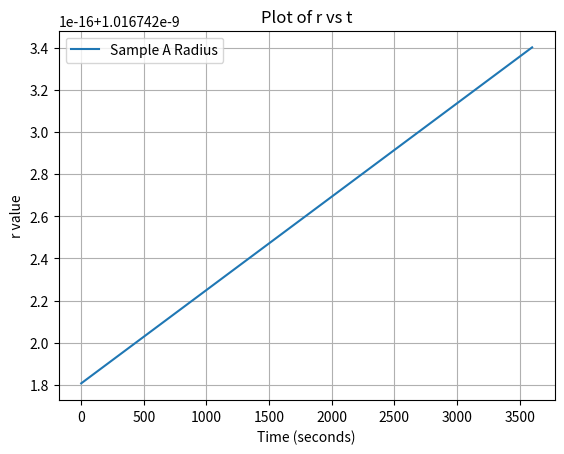
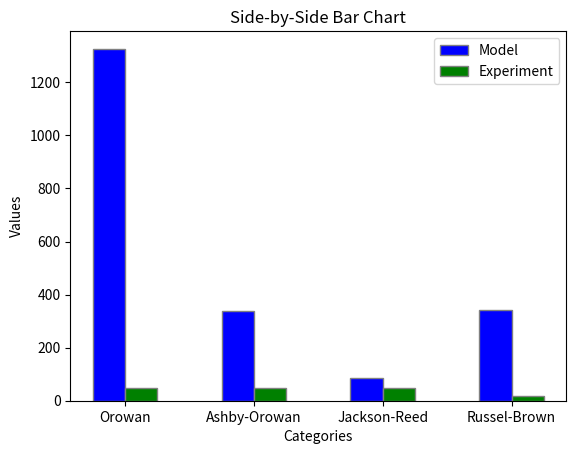

Write Python code to recreate these figures, in order.
# -*- coding: utf-8 -*-
"""
Created on Tue Aug 20 12:28:18 2024

@author: appee
"""

"""
Attempting to model the change in radius of copper precipitates in 42CrMo4 Quench and Tempering Steel from the following paper:
https://onlinelibrary.wiley.com/doi/full/10.1002/srin.202200623

Then comparing and fitting the following strengthening models to compare the gain in strength:
Orowan
Ashby-Orowan
Jackson-Reed
Russel-Brown
"""

import numpy as np
import matplotlib.pyplot as plt
from scipy.integrate import solve_ivp


"""
0.57% Cu @ 450 deg C
"""

h = 1
R = 8.314  
pi = np.pi
A_0 = 6.022e23
k_b = 1.380649e-23
wt_cu = 0.5
fe_density = 7800
mol_mass_cu = 63.546 * 1e-3
mol_mass_fe = 55.85e-3
cu_density = 8940
mol_vol_cu = mol_mass_cu / cu_density
mol_vol_fe = 7.09e-6

vol_fe = 100/fe_density
vol_cu = (wt_cu/100)/cu_density
#vol_frac = vol_cu/vol_fe

#vol_frac = 0.012293
vol_frac = (wt_cu/cu_density)/((wt_cu/cu_density)+((100-wt_cu)/fe_density))
print("vol_frac",vol_frac)



#interfacial_energy = [0.43]
#diffusion_coefficient = [2e-21]
T = [450 + 273.15]  # in K
interfacial_energy = [((3/5)*T[0]-3.8899)*(10**-3)]

B = 0.034343885822
A = 34242.66544
diffusion_coefficient = [B*np.exp((-A)/(T[0]))]
print("diffusion", diffusion_coefficient)


solubility = []
for i in T:
    x = 10 ** ((6111850/((i)**2)) - ((16478.2/i)) + 10.3242)
    solubility.append(x)
print("solubility", solubility)

initial_size = (2*interfacial_energy[0])/((R*T[0])/(mol_vol_cu))
print("initial size", initial_size)

def radius(t,r1):
    term1 = 8*interfacial_energy[0]*(mol_vol_cu**2)*diffusion_coefficient[0]*solubility[0]* np.exp(  (2*interfacial_energy[0]* 1.182e-29) /  (r1*k_b*T[0])  )   
    term2 = 9*R*T[0]
    numerator = term1/term2
    
    term3 = 3*(r1**2)
    
    term4 = (8*interfacial_energy[0]*(mol_vol_cu**2)*diffusion_coefficient[0]*t)/(9*R*T[0])
    term5 = solubility[0]
    term6 = (2*interfacial_energy[0]*1.182e-29*np.exp((2*interfacial_energy[0]*1.182e-29)/(k_b*T[0]*r1)) )/(k_b*T[0]*(r1**2))
    
    denominator = term3+term4*term5*term6
    
    return numerator/denominator

# Initial condition
y0 = [initial_size]

# Time span (start and end times)
t_span = (0, h*60*60)

# Time points where solution is to be computed
t_eval = np.linspace(t_span[0], t_span[1], 100000)

# Solve the IVP using solve_ivp with the 'RK45' method
sol1 = solve_ivp(radius, t_span, y0, method='RK45', t_eval=t_eval)

r1 = sol1.y[0]
t1 = np.linspace(0, h*60*60,100000)


"""
No precipitate size given
"""

print("final size", r1[-1])

# Plotting the graph
plt.plot(t1, r1, label='Sample A Radius')
plt.xlabel('Time (seconds)')
plt.ylabel('r value')
plt.title('Plot of r vs t')
plt.legend()
plt.grid(True)
plt.show()




nu = 0.25 #can again be used as a fiting parameter (between 0.25 and 0.33)
vol_frac = (wt_cu/cu_density)/(100/fe_density)
Ls = r1[-1]*(np.sqrt(((2*pi)/(3*vol_frac))))
M = 3 #conversion factor between shear and tensile strength
J = 0.8 #assume 0.8 for now (can be used as a fitting parameter, meant to be betwee 0.8 and 1)
G = 48300e6
b = 0.255e-9



"""
OROWAN MODEL 
- Source: https://www.sciencedirect.com/science/article/pii/S0927025614002572
- Fitted the inputs to match the target value of 78MPa for tensile strength
- Target: 47MPa
"""

#shear stress orowan:


gain_tensile_strength_orowan = (((G*b)/Ls) * J * M)*10**-6
print("Orowan", gain_tensile_strength_orowan) 




"""
ASHBY-OROWAN MODEL 
- Source: https://www.sciencedirect.com/science/article/pii/S0927025614002572
- Fitted the inputs to match the target value of 78MPa for tensile strength
- Target: 47MPa
- Assumed Tensile Strength = M * Shear Strength (generally true, but the Taylor Factor for polycrystalline materials is 3)
"""

rs = r1[-1]
ri = 2*b #meant to be between b and 4b 

gain_tensile_strength_Ashby_Orowan = (M*((J*G*b)/(2*pi*np.sqrt(1-nu)*Ls))*np.log(2*rs/ri) ) *10**-6
print("Ashby-Orowan", gain_tensile_strength_Ashby_Orowan)






"""
JACKSON-REED MODEL 
- Source: https://www.sciencedirect.com/science/article/pii/S2589152920300995
- Fitted the inputs to match the target value of 78MPa for tensile strength
- Target: 365.8MPa
- Assumed Tensile Strength = M * Shear Strength (generally true, but the Taylor Factor for polycrystalline materials is 3)


"""
M = 2
gain_tensile_strength_Jackson_Reed = (((M*G*b)/(r1[-1]))*np.sqrt((1.5*vol_frac)) * ((J)/(pi**(3/2))) * np.sqrt(((2*pi*interfacial_energy[0]*r1[-1])/(J*G*b*b))-1))*10**-6
print("Jackson-Reed", gain_tensile_strength_Jackson_Reed)

"""
Russel-Brown Model 
- Source: https://www.mdpi.com/2075-4701/10/10/1350
- For Yield Stress
- Target: 16MPa
"""

Lx = (1.77*r1[-1])/(np.sqrt(vol_frac))

e1_e2 = 0.6 * (np.log10(r1[-1]/Lx)/np.log10(Lx/ri)) + ( np.log10(Lx/r1[-1])  / np.log10(Lx/ri)  )



gain_yield_strength_Russel_Brown = ((J*G*b)/(Lx))*((1-(e1_e2**2))**(1/2))*10**-6
print("Russel-Brown", gain_yield_strength_Russel_Brown)



#plotting bar chart
categories = ['Orowan', 'Ashby-Orowan', 'Jackson-Reed', 'Russel-Brown',]
values1 = [gain_tensile_strength_orowan,gain_tensile_strength_Ashby_Orowan, gain_tensile_strength_Jackson_Reed, gain_yield_strength_Russel_Brown]
values2 = [47, 47, 47, 16]

# Number of categories
n = len(categories)

# Positions of the bars on the x-axis
r1 = np.arange(n)
r2 = [x + 0.25 for x in r1]

# Create bar chart
plt.bar(r1, values1, color='blue', width=0.25, edgecolor='grey', label='Model')
plt.bar(r2, values2, color='green', width=0.25, edgecolor='grey', label='Experiment')

# Add labels
plt.xlabel('Categories')
plt.ylabel('Values')
plt.title('Side-by-Side Bar Chart')

# Add xticks on the middle of the bars
plt.xticks([r + 0.125 for r in range(n)], categories)

# Add legend
plt.legend()

# Show the plot
plt.show()
